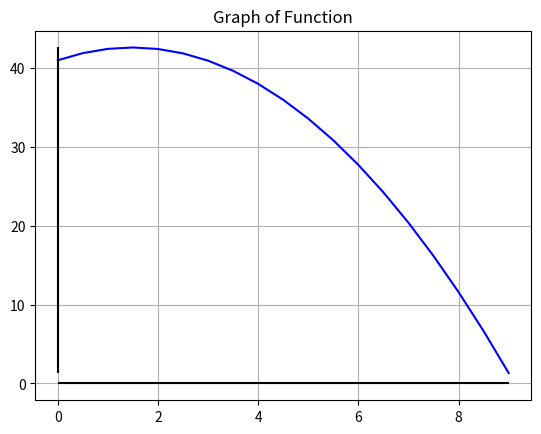

Reproduce this figure in Python.
import matplotlib.pyplot
from matplotlib.pyplot import *
import numpy
from numpy import *
import math
def f(x):
    return (41 + (2.18*x) - (0.732*x**2))

#Create Graph Window
xmin = 0
xmax = 9
ymin = -1500
ymax = 1500

#Set up Graph
figure()
x = arange(xmin,xmax+0.5,0.5)
y = []
for i in x:
    a = f(i)
    y = y +[a]
plot(x,y,'b')

title('Graph of Function')
grid()
hlines(0,xmin,xmax,color = 'k')
vlines(0,min(y),max(y),color = 'k')
show()
